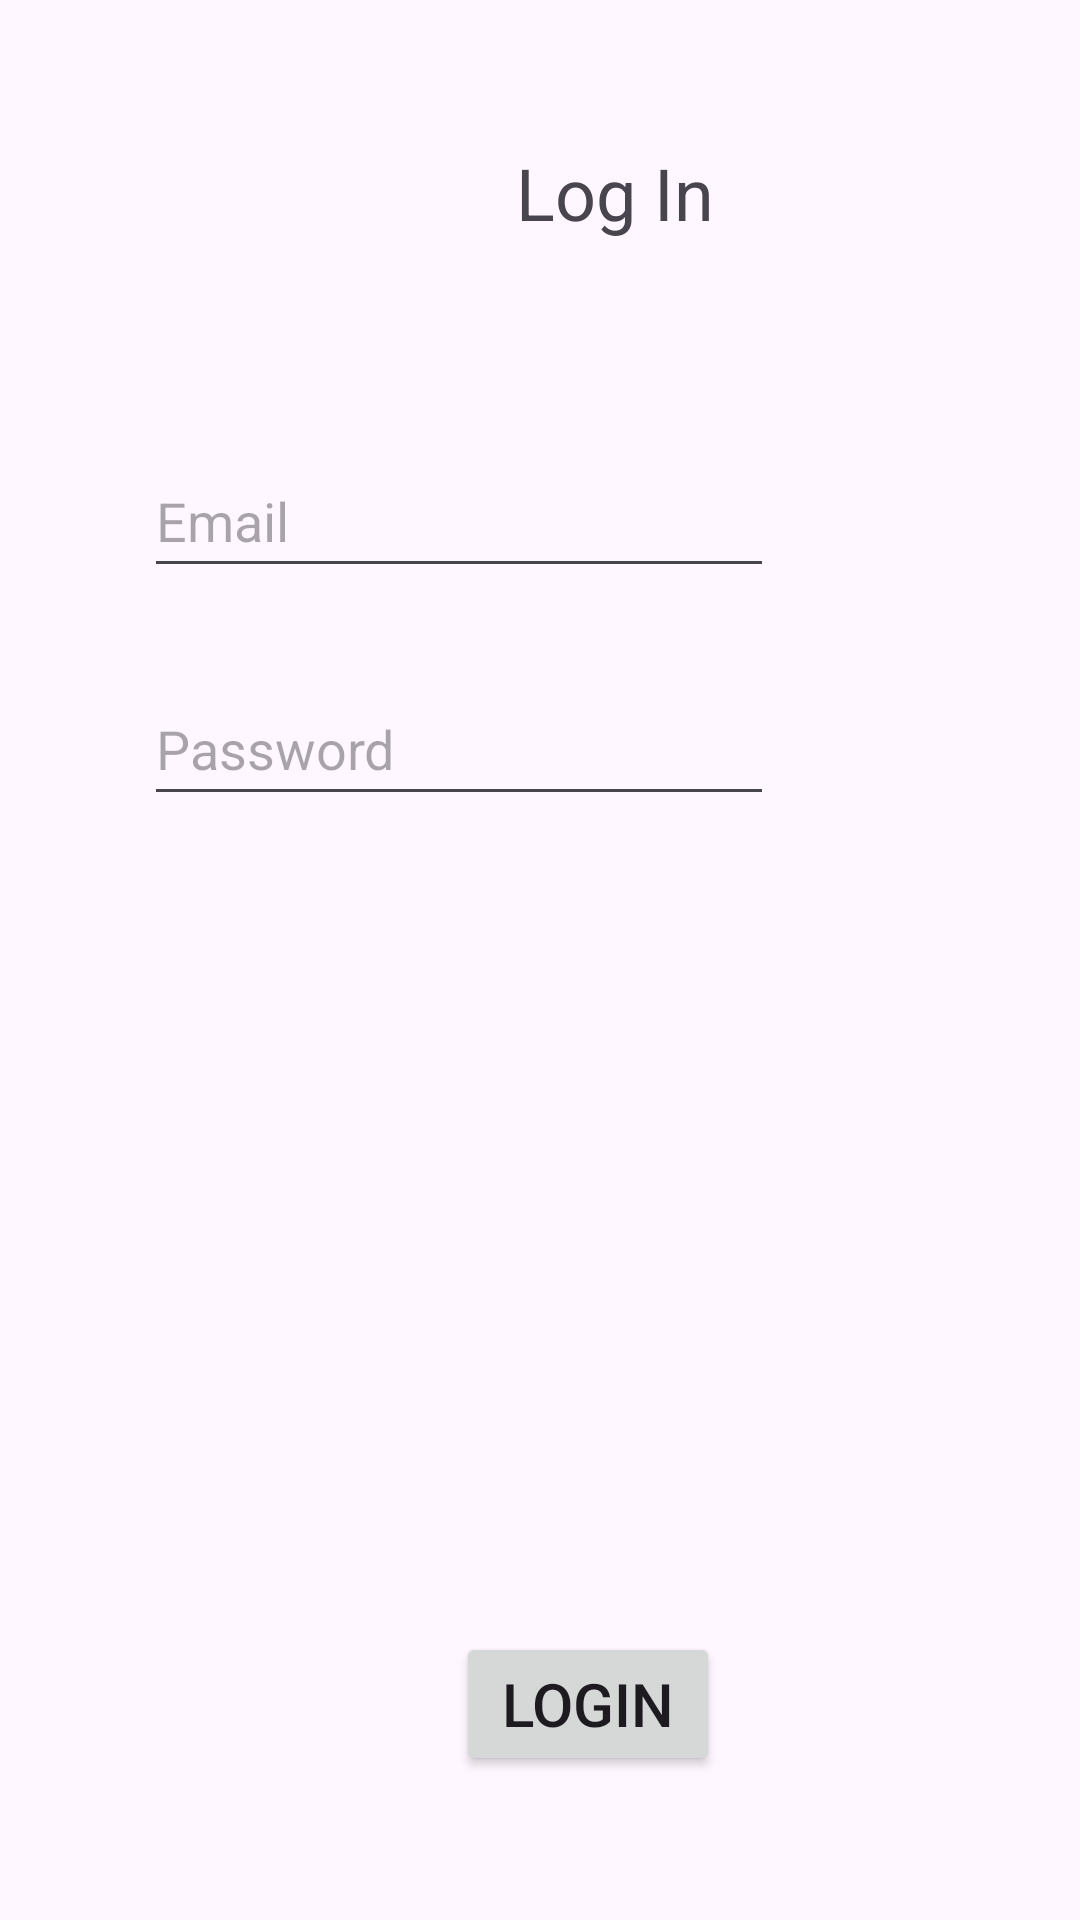

Write the Android layout XML for this screen, with the resource values it uses.
<!-- AndroidManifest.xml: application theme Theme.ReadySetHome -->
<!-- res/layout/activity_user_login.xml -->
<?xml version="1.0" encoding="utf-8"?>
<androidx.constraintlayout.widget.ConstraintLayout xmlns:android="http://schemas.android.com/apk/res/android"
    xmlns:app="http://schemas.android.com/apk/res-auto"
    xmlns:tools="http://schemas.android.com/tools"
    android:layout_width="match_parent"
    android:layout_height="match_parent">

    <Button
        android:id="@+id/login_submit"
        android:layout_width="wrap_content"
        android:layout_height="wrap_content"
        android:layout_marginStart="152dp"
        android:layout_marginBottom="48dp"
        android:text="LogIn"
        android:textSize="20dp"
        app:layout_constraintBottom_toBottomOf="parent"
        app:layout_constraintStart_toStartOf="parent" />

    <EditText
        android:id="@+id/login_email"
        android:layout_width="wrap_content"
        android:layout_height="48dp"
        android:layout_marginStart="48dp"
        android:layout_marginTop="148dp"
        android:ems="10"
        android:hint="Email"
        android:inputType="textEmailAddress"
        app:layout_constraintStart_toStartOf="parent"
        app:layout_constraintTop_toTopOf="parent" />

    <EditText
        android:id="@+id/login_password"
        android:layout_width="wrap_content"
        android:layout_height="48dp"
        android:layout_marginTop="28dp"
        android:ems="10"
        android:hint="Password"
        android:inputType="textPassword"
        app:layout_constraintStart_toStartOf="@+id/login_email"
        app:layout_constraintTop_toBottomOf="@+id/login_email" />

    <TextView
        android:id="@+id/loginLabel"
        android:layout_width="wrap_content"
        android:layout_height="wrap_content"
        android:layout_marginStart="172dp"
        android:layout_marginTop="48dp"
        android:text="Log In"
        android:textSize="24sp"
        app:layout_constraintStart_toStartOf="parent"
        app:layout_constraintTop_toTopOf="parent" />
</androidx.constraintlayout.widget.ConstraintLayout>
<!-- resources referenced by this layout -->
<resources>
  <style name="Theme.ReadySetHome" parent="Base.Theme.ReadySetHome" />
  <style name="Base.Theme.ReadySetHome" parent="Theme.Material3.DayNight.NoActionBar">
          
          
      </style>
</resources>
